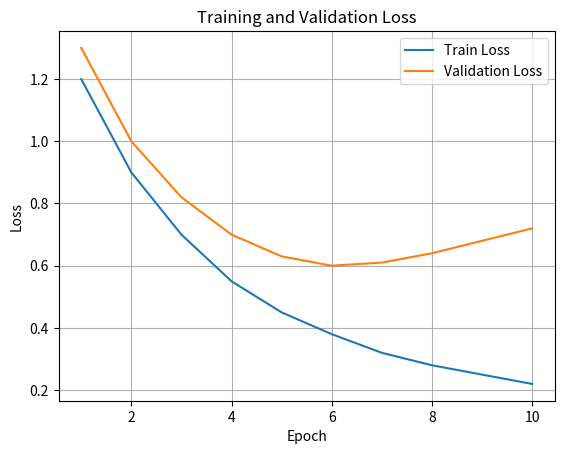

Reproduce this figure in Python.
import matplotlib.pyplot as plt

epochs = [1, 2, 3, 4, 5, 6, 7, 8, 9, 10]

train_loss = [
    1.20, 0.90, 0.70, 0.55, 0.45,
    0.38, 0.32, 0.28, 0.25, 0.22
]

val_loss = [
    1.30, 1.00, 0.82, 0.70, 0.63,
    0.60, 0.61, 0.64, 0.68, 0.72
]

plt.plot(
    epochs,
    train_loss,
    label="Train Loss"
)

plt.plot(
    epochs,
    val_loss,
    label="Validation Loss"
)

plt.xlabel("Epoch")
plt.ylabel("Loss")

plt.title("Training and Validation Loss")

plt.legend()
plt.grid()

plt.show()
